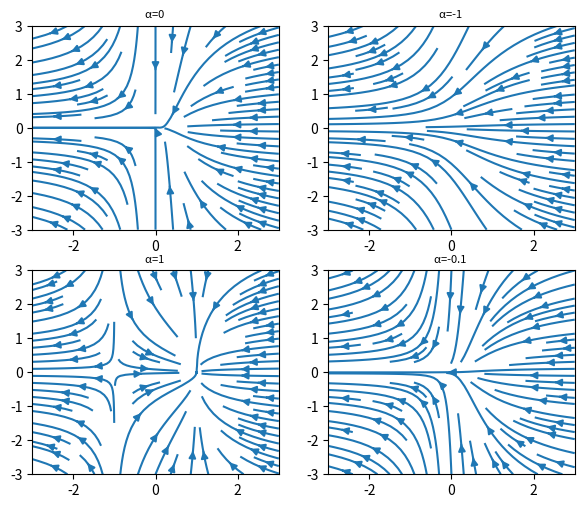
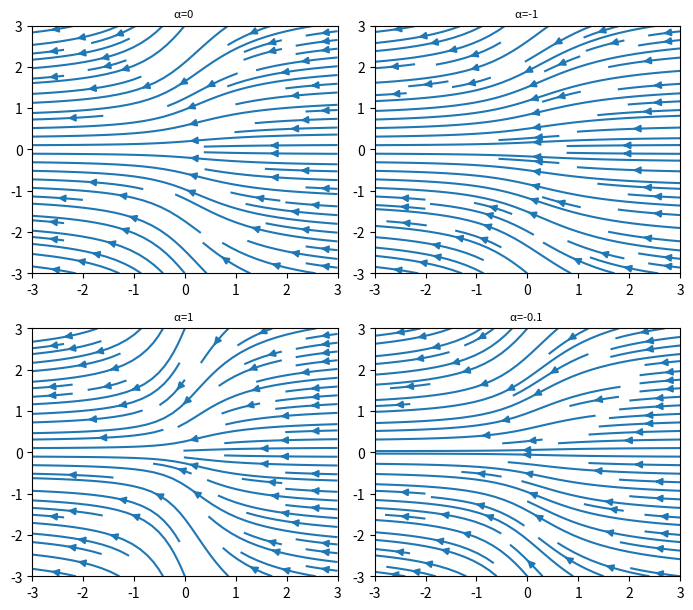

Source code (Python) for these figures, in order:
import numpy as np
import matplotlib.pyplot as plt
import matplotlib.gridspec as gridspec

w = 3



fig = plt.figure(figsize=(7, 9))
gs = gridspec.GridSpec(nrows=3, ncols=2, height_ratios=[1, 1, 1])

#  two real negative tools
alpha = 0

Y, X = np.mgrid[-w:w:100j, -w:w:100j]
U =  alpha - X**2
V =  -Y

ax0 = fig.add_subplot(gs[0, 0])
ax0.streamplot(X, Y, U, V, density=[0.5, 1])
ax0.set_title('\u03B1=0 ' ,fontsize= 8)

alpha1 = 1

Y, X = np.mgrid[-w:w:100j, -w:w:100j]
U1 =  alpha1 - X**2
V1 =  -Y

ax1 = fig.add_subplot(gs[1, 0])
ax1.streamplot(X, Y, U1, V1, density=[0.5, 1])
ax1.set_title('\u03B1=1 ' ,fontsize= 8)

alpha2 = -1

Y, X = np.mgrid[-w:w:100j, -w:w:100j]
U2 =  alpha2 - X**2
V2 =  -Y

ax2 = fig.add_subplot(gs[0, 1])
ax2.streamplot(X, Y, U2, V2, density=[0.5, 1])
ax2.set_title('\u03B1=-1 ' ,fontsize= 8)

alpha3 = -0.1

Y, X = np.mgrid[-w:w:100j, -w:w:100j]
U3 =  alpha3 - X**2
V3 =  -Y

ax3 = fig.add_subplot(gs[1, 1])
ax3.streamplot(X, Y, U3, V3, density=[0.7, 1])
ax3.set_title('\u03B1=-0.1 ' ,fontsize= 8)


w = 3



fig2 = plt.figure(figsize=(7, 9))
gs2 = gridspec.GridSpec(nrows=3, ncols=2, height_ratios=[1, 1, 1])

#  two real negative tools
alpha = 0

Y, X = np.mgrid[-w:w:100j, -w:w:100j]
U =  alpha - 2*(X**2)-2
V =  -Y

ax0 = fig2.add_subplot(gs2[0, 0])
ax0.streamplot(X, Y, U, V, density=[0.5, 1])
ax0.set_title('\u03B1=0 ' ,fontsize= 8)

alpha1 = 1

Y, X = np.mgrid[-w:w:100j, -w:w:100j]
U1 =  alpha1 - 2*(X**2)-2
V1 =  -Y

ax1 = fig2.add_subplot(gs2[1, 0])
ax1.streamplot(X, Y, U1, V1, density=[0.5, 1])
ax1.set_title('\u03B1=1 ' ,fontsize= 8)

alpha2 = -1

Y, X = np.mgrid[-w:w:100j, -w:w:100j]
U2 =  alpha2 - 2*(X**2)-2
V2 =  -Y

ax2 = fig2.add_subplot(gs2[0, 1])
ax2.streamplot(X, Y, U2, V2, density=[0.5, 1])
ax2.set_title('\u03B1=-1 ' ,fontsize= 8)

alpha3 = -0.1

Y, X = np.mgrid[-w:w:100j, -w:w:100j]
U3 =  alpha3 - 2*(X**2)-2
V3 =  -Y

ax3 = fig2.add_subplot(gs2[1, 1])
ax3.streamplot(X, Y, U3, V3, density=[0.7, 1])
ax3.set_title('\u03B1=-0.1 ' ,fontsize= 8)




plt.tight_layout()
plt.show()